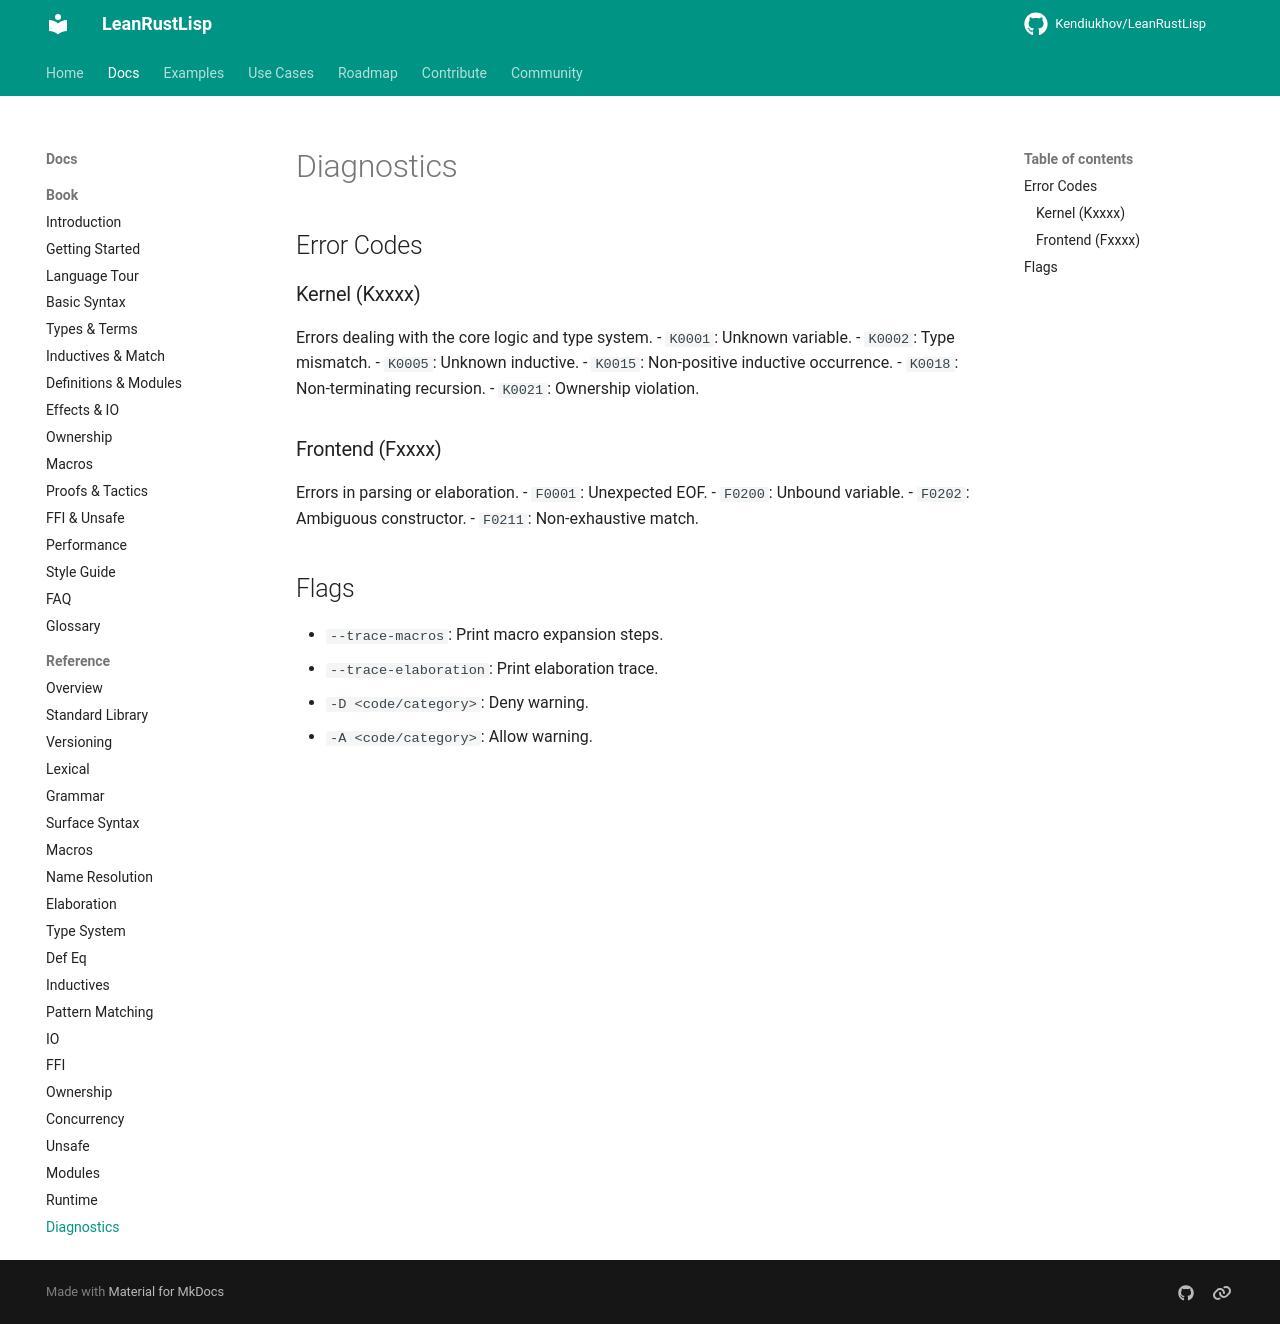

repository: Kendiukhov/LeanRustLisp · page: reference/diagnostics/index.html · generator: mkdocs

# Diagnostics

## Error Codes

### Kernel (Kxxxx)
Errors dealing with the core logic and type system.
- `K0001`: Unknown variable.
- `K0002`: Type mismatch.
- `K0005`: Unknown inductive.
- `K0015`: Non-positive inductive occurrence.
- `K0018`: Non-terminating recursion.
- `K0021`: Ownership violation.

### Frontend (Fxxxx)
Errors in parsing or elaboration.
- `F0001`: Unexpected EOF.
- `F0200`: Unbound variable.
- `F0202`: Ambiguous constructor.
- `F0211`: Non-exhaustive match.

## Flags

- `--trace-macros`: Print macro expansion steps.
- `--trace-elaboration`: Print elaboration trace.
- `-D <code/category>`: Deny warning.
- `-A <code/category>`: Allow warning.
